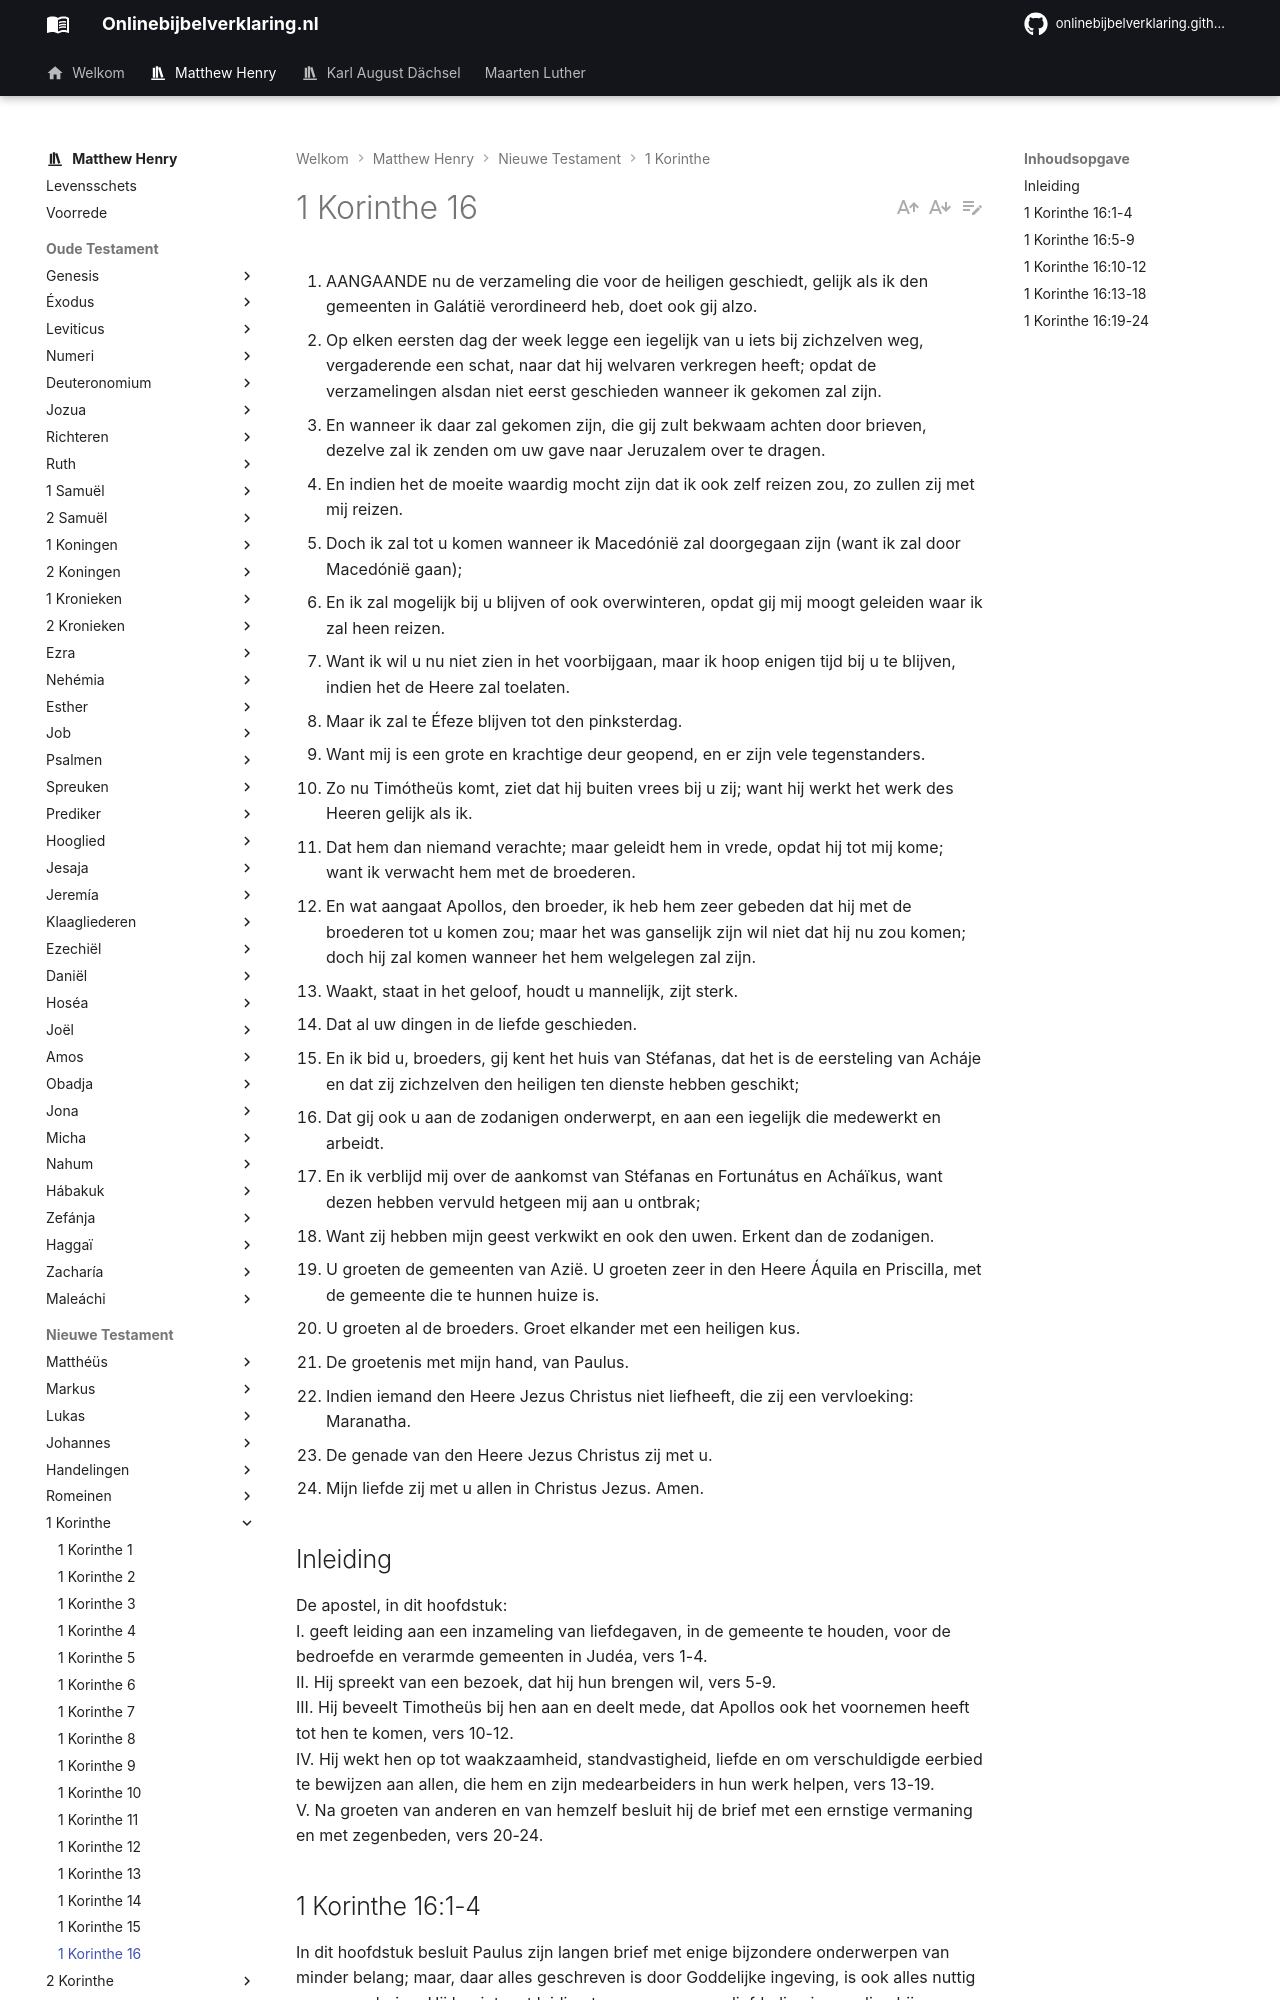

repository: onlinebijbelverklaring/onlinebijbelverklaring.github.io · page: matthewhenry/1Korinthe/1Korinthe16/index.html · generator: mkdocs

1. AANGAANDE nu de verzameling die voor de heiligen geschiedt, gelijk als ik den gemeenten in Galátië verordineerd heb, doet ook gij alzo.
2. Op elken eersten dag der week legge een iegelijk van u iets bij zichzelven weg, vergaderende een schat, naar dat hij welvaren verkregen heeft; opdat de verzamelingen alsdan niet eerst geschieden wanneer ik gekomen zal zijn.
3. En wanneer ik daar zal gekomen zijn, die gij zult bekwaam achten door brieven, dezelve zal ik zenden om uw gave naar Jeruzalem over te dragen.
4. En indien het de moeite waardig mocht zijn dat ik ook zelf reizen zou, zo zullen zij met mij reizen.
5. Doch ik zal tot u komen wanneer ik Macedónië zal doorgegaan zijn (want ik zal door Macedónië gaan);
6. En ik zal mogelijk bij u blijven of ook overwinteren, opdat gij mij moogt geleiden waar ik zal heen reizen.
7. Want ik wil u nu niet zien in het voorbijgaan, maar ik hoop enigen tijd bij u te blijven, indien het de Heere zal toelaten.
8. Maar ik zal te Éfeze blijven tot den pinksterdag.
9. Want mij is een grote en krachtige deur geopend, en er zijn vele tegenstanders.
10. Zo nu Timótheüs komt, ziet dat hij buiten vrees bij u zij; want hij werkt het werk des Heeren gelijk als ik.
11. Dat hem dan niemand verachte; maar geleidt hem in vrede, opdat hij tot mij kome; want ik verwacht hem met de broederen.
12. En wat aangaat Apollos, den broeder, ik heb hem zeer gebeden dat hij met de broederen tot u komen zou; maar het was ganselijk zijn wil niet dat hij nu zou komen; doch hij zal komen wanneer het hem welgelegen zal zijn.
13. Waakt, staat in het geloof, houdt u mannelijk, zijt sterk.
14. Dat al uw dingen in de liefde geschieden.
15. En ik bid u, broeders, gij kent het huis van Stéfanas, dat het is de eersteling van Acháje en dat zij zichzelven den heiligen ten dienste hebben geschikt;
16. Dat gij ook u aan de zodanigen onderwerpt, en aan een iegelijk die medewerkt en arbeidt.
17. En ik verblijd mij over de aankomst van Stéfanas en Fortunátus en Acháïkus, want dezen hebben vervuld hetgeen mij aan u ontbrak;
18. Want zij hebben mijn geest verkwikt en ook den uwen. Erkent dan de zodanigen.
19. U groeten de gemeenten van Azië. U groeten zeer in den Heere Áquila en Priscilla, met de gemeente die te hunnen huize is.
20. U groeten al de broeders. Groet elkander met een heiligen kus.
21. De groetenis met mijn hand, van Paulus.
22. Indien iemand den Heere Jezus Christus niet liefheeft, die zij een vervloeking: Maranatha.
23. De genade van den Heere Jezus Christus zij met u.
24. Mijn liefde zij met u allen in Christus Jezus. Amen.

## Inleiding

De apostel, in dit hoofdstuk:  
I. geeft leiding aan een inzameling van liefdegaven, in de gemeente te houden, voor de bedroefde en verarmde gemeenten in Judéa, vers 1-4.  
II. Hij spreekt van een bezoek, dat hij hun brengen wil, vers 5-9.  
III. Hij beveelt Timotheüs bij hen aan en deelt mede, dat Apollos ook het voornemen heeft tot hen te komen, vers 10-12.  
IV. Hij wekt hen op tot waakzaamheid, standvastigheid, liefde en om verschuldigde eerbied te bewijzen aan allen, die hem en zijn medearbeiders in hun werk helpen, vers 13-19.  
V. Na groeten van anderen en van hemzelf besluit hij de brief met een ernstige vermaning en met zegenbeden, vers 20-24.
